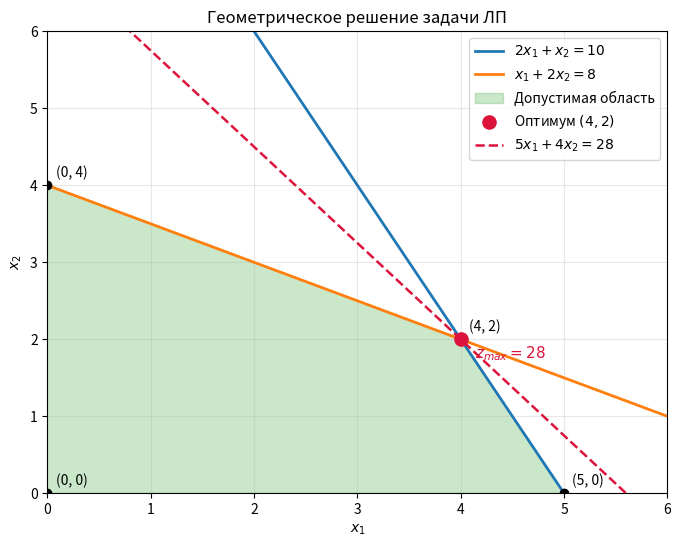

Write the Python code that produced this figure.
import numpy as np
import matplotlib.pyplot as plt

# Граничные прямые:
# 2*x1 + x2 = 10  -> x2 = 10 - 2*x1
# x1 + 2*x2 = 8   -> x2 = (8 - x1)/2
x1 = np.linspace(0, 6, 400)
line1 = 10 - 2 * x1
line2 = (8 - x1) / 2

# Вершины допустимой области
vertices = np.array([
    [0, 0],
    [5, 0],
    [4, 2],
    [0, 4],
], dtype=float)

# Оптимум из геометрического/программного решения
x_opt = np.array([4.0, 2.0])
z_opt = 5 * x_opt[0] + 4 * x_opt[1]  # 28

fig, ax = plt.subplots(figsize=(8, 6))

# Прямые ограничений
ax.plot(x1, line1, label=r'$2x_1 + x_2 = 10$', color='#1f77b4', linewidth=2)
ax.plot(x1, line2, label=r'$x_1 + 2x_2 = 8$', color='#ff7f0e', linewidth=2)

# Допустимая область
ax.fill(vertices[:, 0], vertices[:, 1], color='#2ca02c', alpha=0.25, label='Допустимая область')

# Вершины
ax.scatter(vertices[:, 0], vertices[:, 1], color='black', zorder=3)
for vx, vy in vertices:
    ax.annotate(f'({vx:.0f}, {vy:.0f})', (vx, vy), textcoords='offset points', xytext=(6, 6), fontsize=10)

# Оптимальная точка
ax.scatter(*x_opt, color='crimson', s=90, zorder=4, label=r'Оптимум $(4,2)$')
ax.annotate(r'$z_{max}=28$', (x_opt[0], x_opt[1]), textcoords='offset points', xytext=(10, -14), color='crimson', fontsize=11)

# Линия уровня целевой функции через оптимум: 5*x1 + 4*x2 = 28
obj_line = (z_opt - 5 * x1) / 4
ax.plot(x1, obj_line, linestyle='--', color='crimson', linewidth=1.8, label=r'$5x_1 + 4x_2 = 28$')

# Оформление
ax.set_xlim(0, 6)
ax.set_ylim(0, 6)
ax.set_xlabel(r'$x_1$')
ax.set_ylabel(r'$x_2$')
ax.set_title('Геометрическое решение задачи ЛП')
ax.grid(True, alpha=0.3)
ax.legend(loc='upper right')

plt.show()


import numpy as np
from scipy.optimize import linprog

# Вектор коэффициентов целевой функции для задачи МИНИМИЗАЦИИ.
# Мы минимизируем -5*x1 - 4*x2, что эквивалентно максимизации 5*x1 + 4*x2.
c = np.array([-5, -4], dtype=float)

# Матрица коэффициентов левой части неравенств A_ub @ x <= b_ub.
# Строка [2, 1] соответствует ограничению 2*x1 + 1*x2 <= 10.
# Строка [1, 2] соответствует ограничению 1*x1 + 2*x2 <= 8.
A_ub = np.array([
    [2, 1],
    [1, 2]
], dtype=float)

# Вектор правых частей ограничений.
b_ub = np.array([10, 8], dtype=float)

# Ограничения неотрицательности переменных:
# x1 >= 0 и x2 >= 0.
bounds = [(0, None), (0, None)]

# Решаем задачу методом HiGHS.
res = linprog(c, A_ub=A_ub, b_ub=b_ub, bounds=bounds, method="highs")

print("Успешность решения (res.success):", res.success)
print("Статус (res.status):", res.status)
print("Сообщение решателя (res.message):", res.message)

if res.success:
    x1, x2 = res.x
    f_min = res.fun         # Минимум функции f = -5*x1 - 4*x2
    z_max = -f_min          # Восстанавливаем максимум исходной прибыли

    print(f"Оптимальный план: x1 = {x1:.6g}, x2 = {x2:.6g}")
    print(f"Минимум f = {f_min:.6g}")
    print(f"Максимальная прибыль z_max = {z_max:.6g}")
else:
    print("Оптимальное решение не найдено.")
